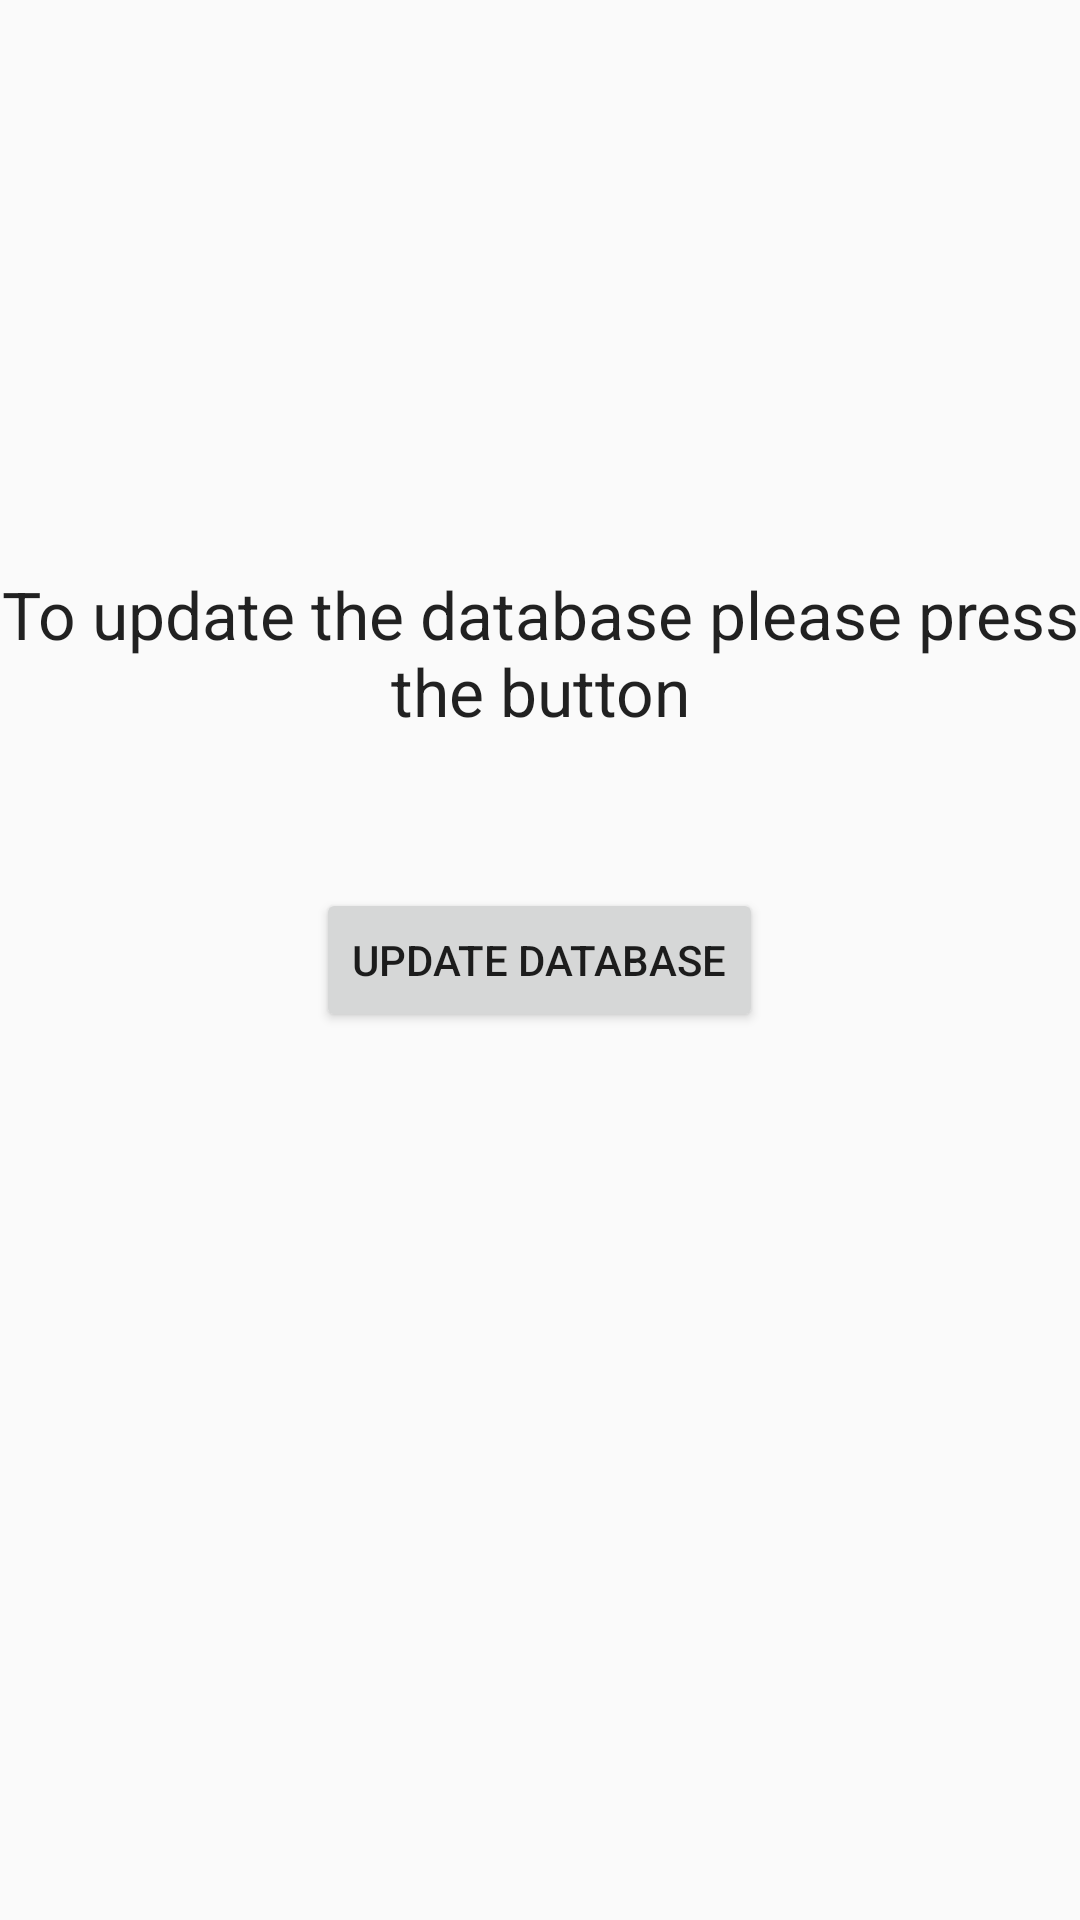

Produce the Android XML layout that renders to this screen, including the resource entries it uses.
<!-- AndroidManifest.xml: application theme AppTheme -->
<!-- res/layout/first_layout.xml -->
<?xml version="1.0" encoding="utf-8"?>
<RelativeLayout xmlns:android="http://schemas.android.com/apk/res/android"
    android:layout_width="match_parent" android:layout_height="match_parent">

    <Button
        android:layout_width="wrap_content"
        android:layout_height="wrap_content"
        android:text="Update Database"
        android:id="@+id/_callEPATEC"
        android:layout_centerVertical="true"
        android:layout_centerHorizontal="true" />

    <TextView
        android:layout_width="wrap_content"
        android:layout_height="wrap_content"
        android:textAppearance="?android:attr/textAppearanceLarge"
        android:text="To update the database please press the button"
        android:id="@+id/textView3"
        android:layout_marginBottom="51dp"
        android:gravity="center_horizontal"
        android:layout_above="@+id/_callEPATEC"
        android:layout_alignParentStart="true" />
</RelativeLayout>
<!-- resources referenced by this layout -->
<resources>
  <style name="AppTheme" parent="Theme.AppCompat.Light.DarkActionBar">
          
          <item name="colorPrimary">#81C784</item>
          <item name="colorPrimaryDark">#4CAF50</item>
          <item name="colorAccent">#2E7D32</item>
      </style>
</resources>
